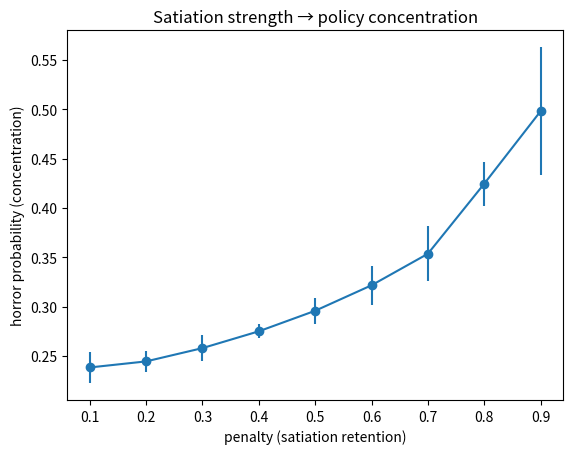

Generate this figure with matplotlib:

import numpy as np

n_arms = 8
gamma = 0.1                      # exploration parameter, in (0,1]
base_pref = np.array([8,3,5,6,4,2,7,1]) / 8.0

from collections import deque
window = 5

def reward_sim(a,penalty):
    recent_count = list(history).count(a)
    if recent_count!=0:# how many of last `window` were arm a
        r = base_pref[a] * (penalty ** (recent_count))
    else:
        r=base_pref[a]# decay: over-played → lower reward
    history.append(a)                              # ← update AFTER computing reward
    return r    # already in [0,1] since base_pref ∈ [0,1] and penalty**k ≤ 1

def get_policy(w, gamma, K):
    p = w / w.sum()
    return (1 - gamma) * p + gamma / K      # mix with uniform → every prob ≥ gamma/K
def reward_int(a):
    score = float(input(f"Score for {choices[a]} (0-10): "))
    return score / 10.0    # normalize to [0,1] for EXP3

def exp3_step(w, gamma, K, reward_fn, penalty):
    pi = get_policy(w, gamma, K)             # 1. compute policy
    a = np.random.choice(K, p=pi)            # 2. SAMPLE an arm
    reward = reward_fn(a,penalty)                     # 3. observe reward (ONLY for a), in [0,1]
    r_hat = reward / pi[a]                    # 4. importance-weighted estimate  ← KEY
    w[a] *= np.exp(gamma * r_hat / K)         # 5. exponential-weights update     ← KEY
    return a, reward, pi
choices=["horror",'romcom','drama','scifi','anime','cartoon','fantasy','comedy']
decay_set=[0.1,0.2,0.3,0.4,0.5,0.6,0.7,0.8,0.9]
n_seeds=20
horror_probs=np.zeros((len(decay_set),n_seeds))
for i in range(len(decay_set)):
    for seed in range(n_seeds):
        plays = np.zeros(n_arms)
        w = np.ones(n_arms)  # weights, start uniform
        history = deque(maxlen=window)
        for t in range(1000):
            a, reward, pi = exp3_step(w, gamma, n_arms, reward_sim, decay_set[i])
            plays[a] += 1
        final_pi=get_policy(w,gamma,n_arms)
        horror_probs[i,seed]=final_pi[0]

mean=horror_probs.mean(axis=1)
std=horror_probs.std(axis=1)

import matplotlib.pyplot as plt
plt.errorbar(decay_set, mean, yerr=std, marker='o')
plt.xlabel("penalty (satiation retention)")
plt.ylabel("horror probability (concentration)")
plt.title("Satiation strength → policy concentration")
plt.show()
for i, penalty in enumerate(decay_set):
    print(f"penalty={penalty}: horror_prob = {mean[i]:.3f} ± {std[i]:.3f}")
